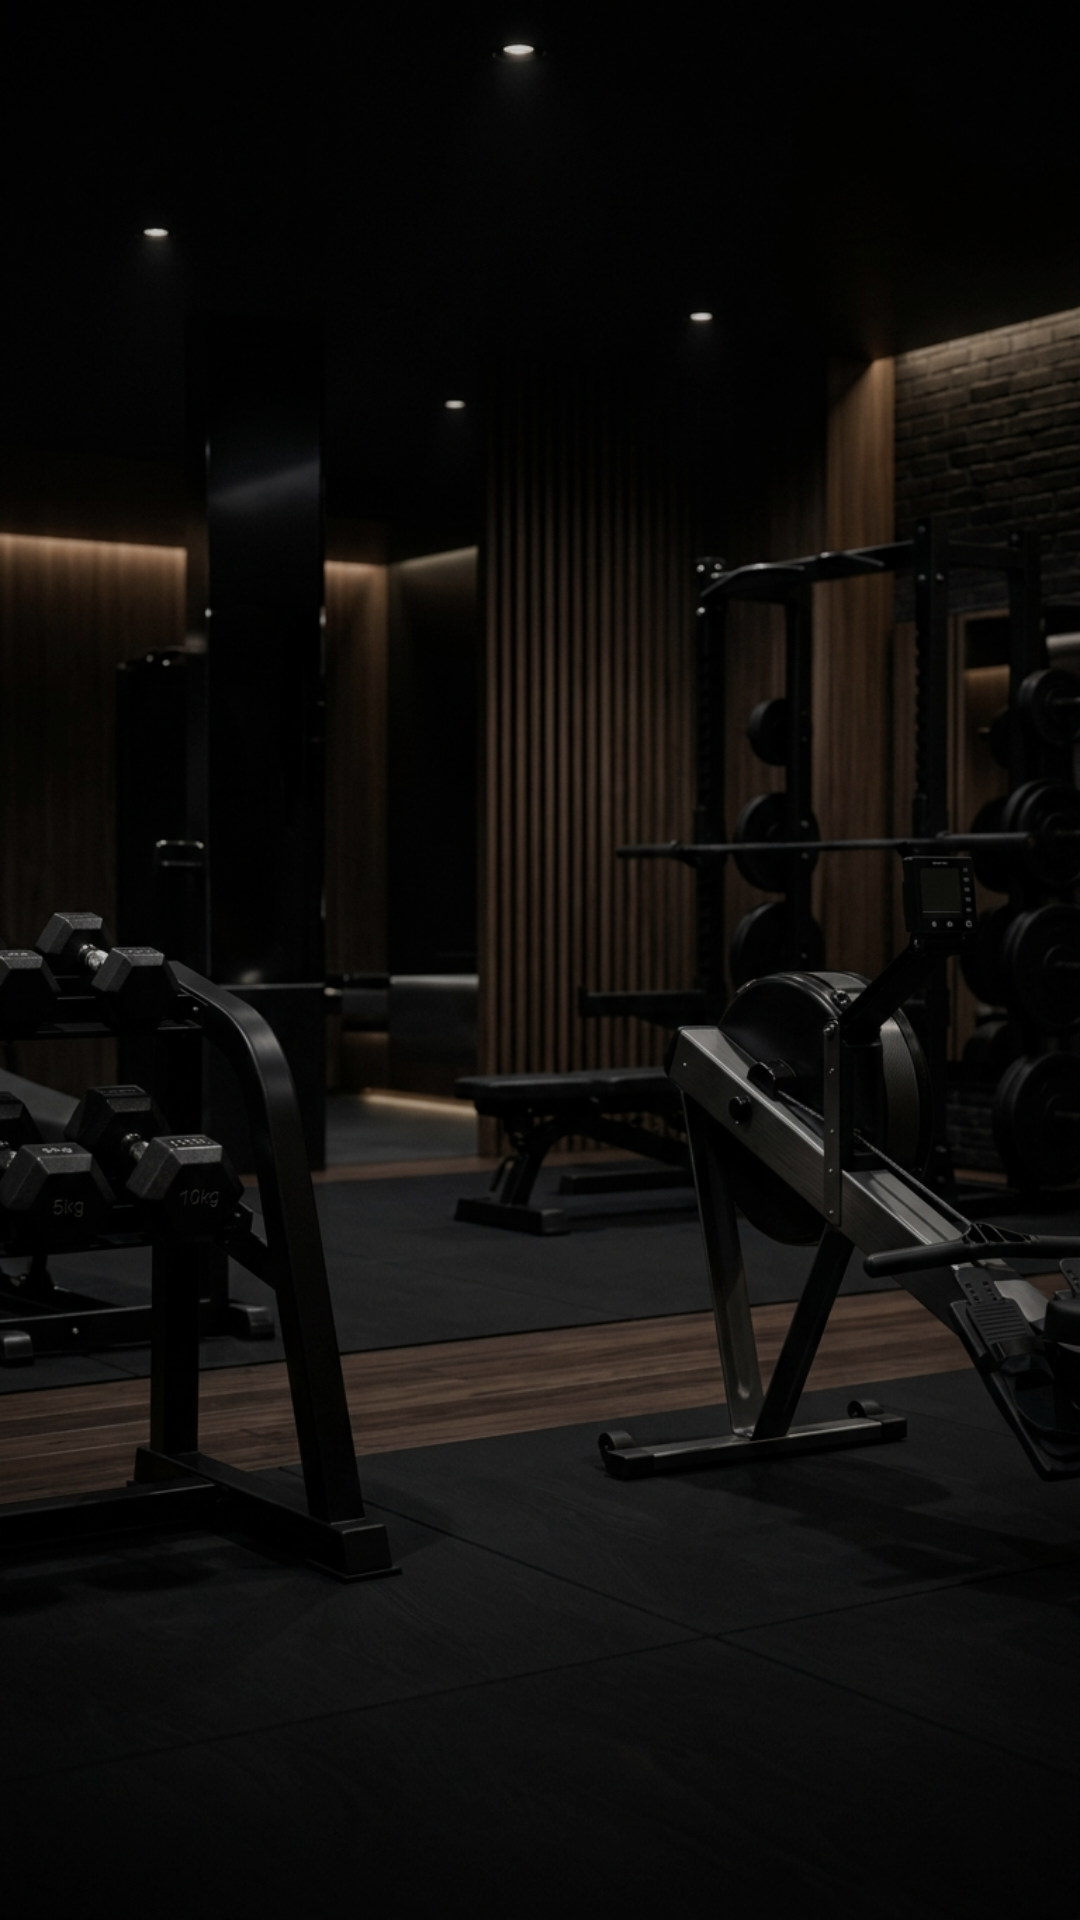

Write the Android layout XML for this screen, with the resource values it uses.
<!-- AndroidManifest.xml: application theme Theme.FitZone -->
<!-- res/layout/activity_splash.xml -->
<?xml version="1.0" encoding="utf-8"?>
<androidx.constraintlayout.widget.ConstraintLayout
    xmlns:android="http://schemas.android.com/apk/res/android"
    xmlns:app="http://schemas.android.com/apk/res-auto"
    android:layout_width="match_parent"
    android:layout_height="match_parent"
    android:background="@drawable/splash_bg">

    
    <View
        android:layout_width="match_parent"
        android:layout_height="match_parent"
        android:background="#33000000" />

    
    <LinearLayout
        android:id="@+id/splashContent"
        android:layout_width="wrap_content"
        android:layout_height="wrap_content"
        android:orientation="vertical"
        android:gravity="center"
        android:alpha="0"
        app:layout_constraintTop_toTopOf="parent"
        app:layout_constraintBottom_toBottomOf="parent"
        app:layout_constraintStart_toStartOf="parent"
        app:layout_constraintEnd_toEndOf="parent"
        app:layout_constraintVertical_bias="0.45">

        <ImageView
            android:layout_width="96dp"
            android:layout_height="96dp"
            android:src="@drawable/ic_logo_dumbbell"
            android:layout_marginBottom="16dp"
            app:tint="@android:color/white"
            android:importantForAccessibility="no" />

        <TextView
            android:id="@+id/textSplashAppName"
            android:layout_width="wrap_content"
            android:layout_height="wrap_content"
            android:text="@string/app_name"
            android:textAppearance="@style/TextAppearance.FitZone.Heading1"
            android:textSize="42sp"
            android:textStyle="bold"
            android:letterSpacing="0.05"
            android:layout_marginBottom="8dp" />

        <TextView
            android:layout_width="wrap_content"
            android:layout_height="wrap_content"
            android:text="STRONGER · HEALTHIER · YOU"
            android:textAppearance="@style/TextAppearance.FitZone.BodySecondary"
            android:textColor="@color/colorTextSecondary"
            android:letterSpacing="0.1"
            android:textSize="12sp" />

    </LinearLayout>

    <TextView
        android:id="@+id/splashBottomText"
        android:layout_width="wrap_content"
        android:layout_height="wrap_content"
        android:text="Your Fitness Journey Starts Here"
        android:textAppearance="@style/TextAppearance.FitZone.Caption"
        android:textColor="@color/colorTextSecondary"
        android:layout_marginBottom="48dp"
        android:alpha="0"
        app:layout_constraintBottom_toBottomOf="parent"
        app:layout_constraintStart_toStartOf="parent"
        app:layout_constraintEnd_toEndOf="parent" />

</androidx.constraintlayout.widget.ConstraintLayout>
<!-- resources referenced by this layout -->
<resources>
  <color name="colorTextSecondary">#A1A8A4</color>
  <!-- drawable ic_logo_dumbbell (drawable) -->
  <vector xmlns:android="http://schemas.android.com/apk/res/android"
      android:width="64dp"
      android:height="64dp"
      android:viewportWidth="24"
      android:viewportHeight="24">
    <path
        android:fillColor="@color/colorPrimary"
        android:pathData="M18.5,8c-1.38,0 -2.5,1.12 -2.5,2.5v3c0,1.38 1.12,2.5 2.5,2.5H20v2h2V6h-2v2H18.5zM5.5,16c1.38,0 2.5,-1.12 2.5,-2.5v-3C8,9.12 6.88,8 5.5,8H4V6H2v12h2v-2H5.5zM10,11h4v2h-4v-2z"/>
  </vector>
  <string name="app_name">FitZone</string>
  <style name="TextAppearance.FitZone.BodySecondary" parent="TextAppearance.MaterialComponents.Body2">
          <item name="android:textColor">@color/colorTextSecondary</item>
          <item name="android:textSize">14sp</item>
      </style>
  <style name="TextAppearance.FitZone.Caption" parent="TextAppearance.MaterialComponents.Caption">
          <item name="android:textColor">@color/colorTextMuted</item>
          <item name="android:textSize">12sp</item>
      </style>
  <style name="TextAppearance.FitZone.Heading1" parent="TextAppearance.MaterialComponents.Headline4">
          <item name="android:textColor">@color/colorTextPrimary</item>
          <item name="android:textSize">28sp</item>
          <item name="android:textStyle">bold</item>
      </style>
  <color name="colorPrimary">#C4ED33</color>
  <color name="colorTextMuted">#737A76</color>
  <color name="colorTextPrimary">#FFFFFF</color>
  <color name="colorPrimaryVariant">#A8D519</color>
  <color name="colorAccentLight">#D2F56B</color>
  <color name="colorAccentLighter">#E1FA99</color>
  <color name="colorBackground">#090C09</color>
  <color name="colorSurface">#151815</color>
  <color name="colorTextOnPrimary">#000000</color>
  <style name="Widget.FitZone.Button.Primary" parent="Widget.MaterialComponents.Button">
          <item name="backgroundTint">@color/colorPrimary</item>
          <item name="android:textAppearance">@style/TextAppearance.FitZone.Button</item>
          <item name="cornerRadius">@dimen/radius_pill</item>
          <item name="android:height">@dimen/button_height</item>
      </style>
  <style name="Widget.FitZone.Card" parent="Widget.MaterialComponents.CardView">
          <item name="cardBackgroundColor">@color/colorSurface</item>
          <item name="cardCornerRadius">@dimen/radius_large</item>
          <item name="cardElevation">0dp</item>
          <item name="strokeColor">@color/colorBorder</item>
          <item name="strokeWidth">1dp</item>
          <item name="contentPadding">@dimen/spacing_md</item>
      </style>
  <style name="TextAppearance.FitZone.Button" parent="TextAppearance.MaterialComponents.Button">
          <item name="android:textColor">@color/colorTextOnPrimary</item>
          <item name="android:textSize">15sp</item>
          <item name="android:textStyle">bold</item>
          <item name="textAllCaps">false</item>
      </style>
  <dimen name="radius_pill">100dp</dimen>
  <dimen name="button_height">52dp</dimen>
  <dimen name="radius_medium">12dp</dimen>
  <color name="colorInputBackground">#1A1D1A</color>
  <color name="colorError">#FF4D4D</color>
  <dimen name="radius_large">16dp</dimen>
  <color name="colorBorder">#2A2E2A</color>
  <dimen name="spacing_md">16dp</dimen>
</resources>
